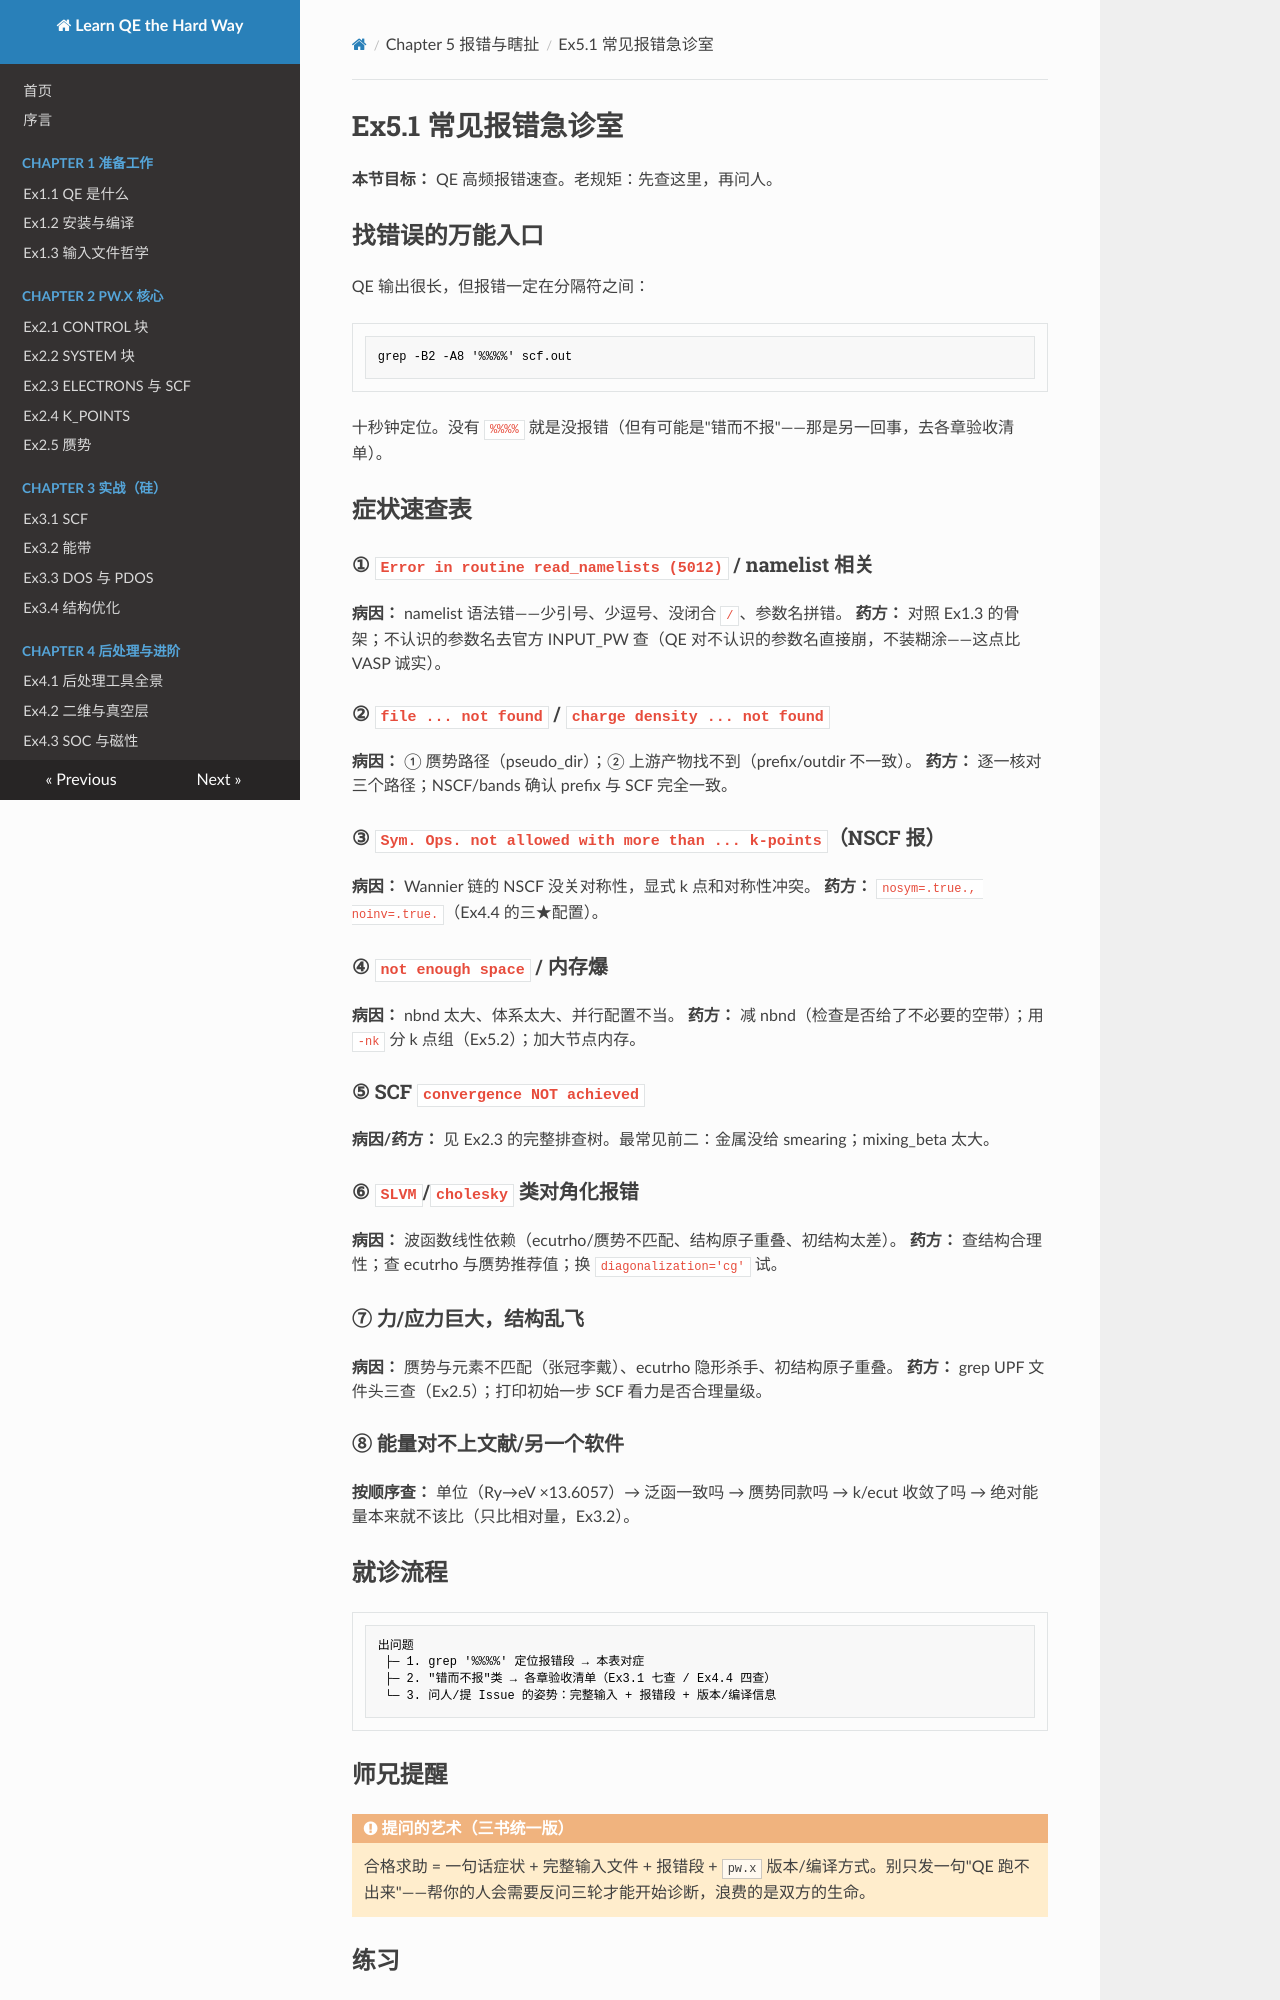

repository: pauli589/Learn-QE-the-Hard-Way · page: ch05/ex5-1/index.html · generator: mkdocs

# Ex5.1 常见报错急诊室

**本节目标：** QE 高频报错速查。老规矩：先查这里，再问人。

## 找错误的万能入口

QE 输出很长，但报错一定在分隔符之间：

```bash
grep -B2 -A8 '%%%%' scf.out
```

十秒钟定位。没有 `%%%%` 就是没报错（但有可能是"错而不报"——那是另一回事，去各章验收清单）。

## 症状速查表

### ① `Error in routine read_namelists (5012)` / namelist 相关

**病因：** namelist 语法错——少引号、少逗号、没闭合 `/`、参数名拼错。
**药方：** 对照 Ex1.3 的骨架；不认识的参数名去官方 INPUT_PW 查（QE 对不认识的参数名直接崩，不装糊涂——这点比 VASP 诚实）。

### ② `file ... not found` / `charge density ... not found`

**病因：** ① 赝势路径（pseudo_dir）；② 上游产物找不到（prefix/outdir 不一致）。
**药方：** 逐一核对三个路径；NSCF/bands 确认 prefix 与 SCF 完全一致。

### ③ `Sym. Ops. not allowed with more than ... k-points`（NSCF 报）

**病因：** Wannier 链的 NSCF 没关对称性，显式 k 点和对称性冲突。
**药方：** `nosym=.true., noinv=.true.`（Ex4.4 的三★配置）。

### ④ `not enough space` / 内存爆

**病因：** nbnd 太大、体系太大、并行配置不当。
**药方：** 减 nbnd（检查是否给了不必要的空带）；用 `-nk` 分 k 点组（Ex5.2）；加大节点内存。

### ⑤ SCF `convergence NOT achieved`

**病因/药方：** 见 Ex2.3 的完整排查树。最常见前二：金属没给 smearing；mixing_beta 太大。

### ⑥ `SLVM`/`cholesky` 类对角化报错

**病因：** 波函数线性依赖（ecutrho/赝势不匹配、结构原子重叠、初结构太差）。
**药方：** 查结构合理性；查 ecutrho 与赝势推荐值；换 `diagonalization='cg'` 试。

### ⑦ 力/应力巨大，结构乱飞

**病因：** 赝势与元素不匹配（张冠李戴）、ecutrho 隐形杀手、初结构原子重叠。
**药方：** grep UPF 文件头三查（Ex2.5）；打印初始一步 SCF 看力是否合理量级。

### ⑧ 能量对不上文献/另一个软件

**按顺序查：** 单位（Ry→eV ×13.6057）→ 泛函一致吗 → 赝势同款吗 → k/ecut 收敛了吗 → 绝对能量本来就不该比（只比相对量，Ex3.2）。

## 就诊流程

```
出问题
 ├─ 1. grep '%%%%' 定位报错段 → 本表对症
 ├─ 2. "错而不报"类 → 各章验收清单（Ex3.1 七查 / Ex4.4 四查）
 └─ 3. 问人/提 Issue 的姿势：完整输入 + 报错段 + 版本/编译信息
```
